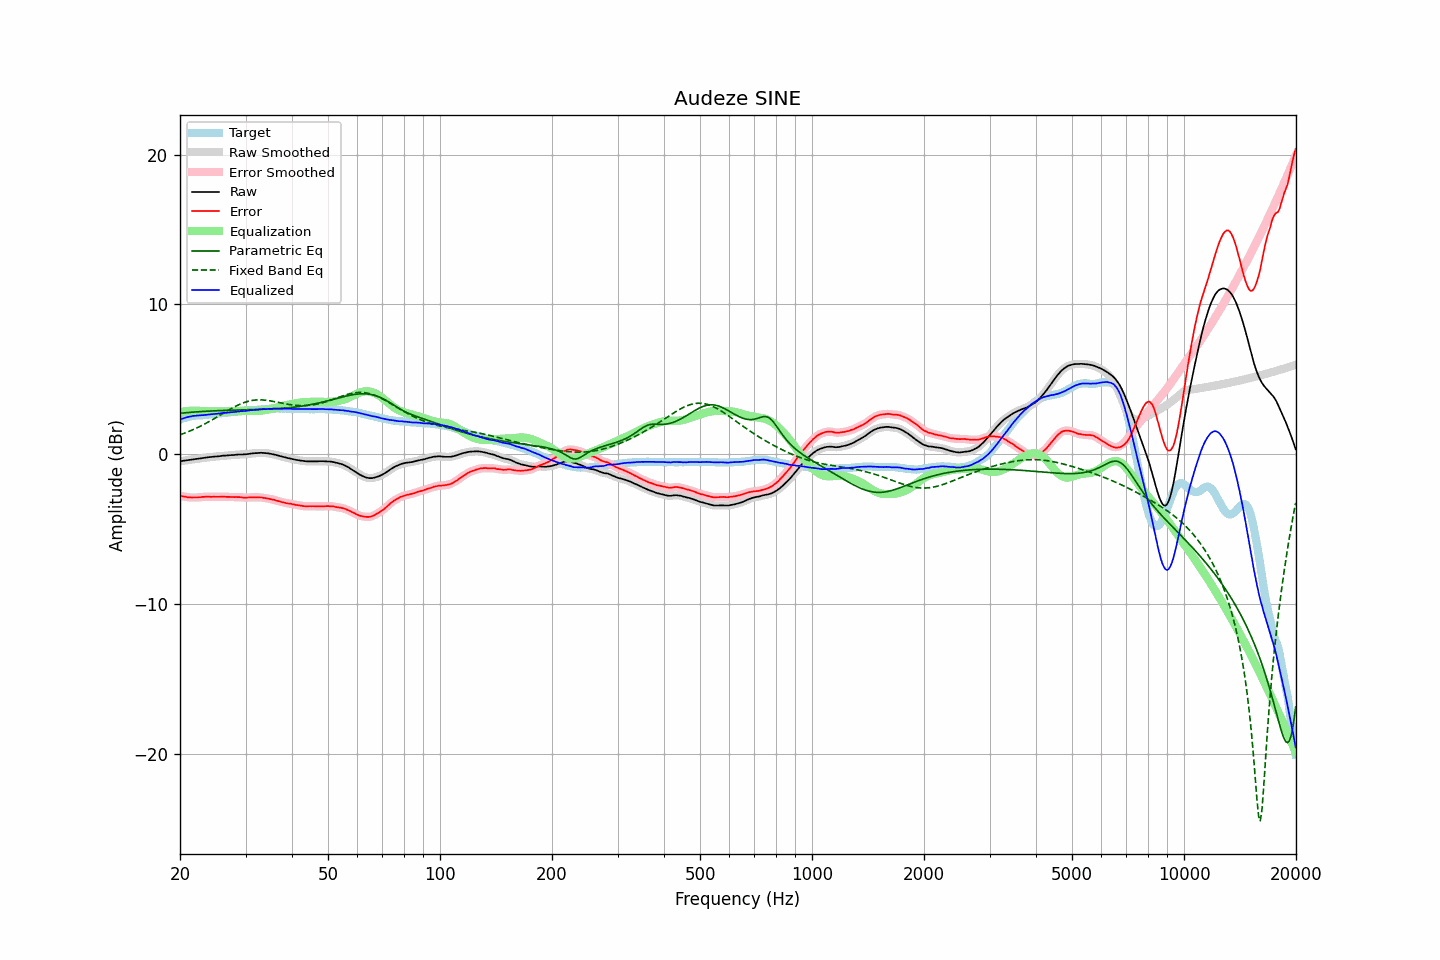

Values plotted in this chart, from the file beside it:
frequency, raw, error, smoothed, error_smoothed, equalization, parametric_eq, fixed_band_eq, equalized_raw, equalized_smoothed, target
20.00, -0.48, -2.78, -0.48, -2.78, 2.78, 2.72, 1.29, 2.31, 2.31, 2.31
20.20, -0.47, -2.81, -0.46, -2.81, 2.81, 2.73, 1.33, 2.34, 2.34, 2.35
20.40, -0.45, -2.83, -0.45, -2.83, 2.83, 2.75, 1.37, 2.38, 2.38, 2.39
20.61, -0.44, -2.84, -0.43, -2.85, 2.85, 2.76, 1.41, 2.41, 2.42, 2.40
20.81, -0.42, -2.86, -0.42, -2.86, 2.87, 2.76, 1.45, 2.45, 2.45, 2.45
21.02, -0.41, -2.89, -0.40, -2.88, 2.88, 2.77, 1.49, 2.47, 2.48, 2.48
21.23, -0.39, -2.89, -0.39, -2.89, 2.89, 2.78, 1.53, 2.50, 2.50, 2.50
21.44, -0.38, -2.90, -0.37, -2.90, 2.90, 2.79, 1.58, 2.52, 2.52, 2.52
21.66, -0.36, -2.90, -0.36, -2.90, 2.90, 2.80, 1.63, 2.54, 2.54, 2.54
21.87, -0.35, -2.90, -0.34, -2.90, 2.90, 2.81, 1.67, 2.55, 2.56, 2.55
22.09, -0.33, -2.90, -0.33, -2.90, 2.90, 2.82, 1.72, 2.57, 2.57, 2.57
22.31, -0.32, -2.90, -0.31, -2.89, 2.89, 2.82, 1.77, 2.57, 2.58, 2.58
22.54, -0.30, -2.88, -0.30, -2.88, 2.88, 2.83, 1.83, 2.59, 2.58, 2.58
22.76, -0.29, -2.88, -0.28, -2.87, 2.87, 2.84, 1.88, 2.59, 2.59, 2.59
22.99, -0.27, -2.86, -0.27, -2.86, 2.87, 2.85, 1.93, 2.60, 2.60, 2.59
23.22, -0.26, -2.86, -0.25, -2.85, 2.86, 2.85, 1.99, 2.60, 2.61, 2.60
23.45, -0.24, -2.85, -0.24, -2.85, 2.85, 2.86, 2.05, 2.62, 2.62, 2.61
23.69, -0.23, -2.85, -0.22, -2.85, 2.85, 2.86, 2.10, 2.63, 2.63, 2.62
23.92, -0.21, -2.85, -0.21, -2.85, 2.85, 2.87, 2.16, 2.64, 2.64, 2.64
24.16, -0.20, -2.86, -0.20, -2.85, 2.85, 2.88, 2.22, 2.65, 2.65, 2.66
24.40, -0.19, -2.86, -0.18, -2.85, 2.85, 2.88, 2.29, 2.66, 2.67, 2.67
24.65, -0.18, -2.84, -0.18, -2.85, 2.85, 2.89, 2.35, 2.67, 2.67, 2.67
24.89, -0.17, -2.85, -0.17, -2.85, 2.85, 2.89, 2.41, 2.69, 2.69, 2.69
25.14, -0.16, -2.85, -0.16, -2.85, 2.85, 2.90, 2.47, 2.69, 2.69, 2.70
25.39, -0.15, -2.85, -0.14, -2.85, 2.85, 2.90, 2.54, 2.70, 2.70, 2.71
25.65, -0.14, -2.85, -0.13, -2.85, 2.85, 2.90, 2.60, 2.71, 2.72, 2.72
25.91, -0.12, -2.84, -0.12, -2.85, 2.85, 2.91, 2.67, 2.73, 2.73, 2.73
26.16, -0.11, -2.84, -0.11, -2.85, 2.85, 2.91, 2.73, 2.75, 2.74, 2.74
26.43, -0.11, -2.85, -0.10, -2.85, 2.85, 2.92, 2.80, 2.75, 2.75, 2.75
26.69, -0.10, -2.86, -0.10, -2.86, 2.86, 2.92, 2.86, 2.76, 2.76, 2.77
26.96, -0.09, -2.86, -0.09, -2.86, 2.86, 2.92, 2.92, 2.77, 2.77, 2.77
27.23, -0.08, -2.86, -0.08, -2.86, 2.86, 2.93, 2.98, 2.78, 2.78, 2.78
27.50, -0.07, -2.87, -0.07, -2.87, 2.86, 2.93, 3.04, 2.80, 2.79, 2.80
27.77, -0.07, -2.87, -0.06, -2.87, 2.87, 2.93, 3.10, 2.80, 2.80, 2.80
28.05, -0.06, -2.88, -0.05, -2.87, 2.87, 2.93, 3.16, 2.81, 2.82, 2.82
28.33, -0.05, -2.87, -0.05, -2.87, 2.87, 2.94, 3.21, 2.83, 2.83, 2.82
28.62, -0.04, -2.88, -0.04, -2.87, 2.88, 2.94, 3.27, 2.84, 2.84, 2.84
28.90, -0.03, -2.87, -0.03, -2.88, 2.88, 2.94, 3.32, 2.86, 2.86, 2.85
29.19, -0.03, -2.88, -0.02, -2.89, 2.89, 2.94, 3.36, 2.86, 2.86, 2.86
29.48, -0.03, -2.90, -0.02, -2.90, 2.89, 2.95, 3.41, 2.87, 2.87, 2.88
29.78, -0.02, -2.90, -0.02, -2.90, 2.90, 2.95, 3.44, 2.88, 2.88, 2.89
30.08, -0.02, -2.91, -0.01, -2.91, 2.90, 2.95, 3.48, 2.88, 2.89, 2.89
30.38, 0.00, -2.90, 0.00, -2.90, 2.90, 2.96, 3.51, 2.90, 2.90, 2.90
30.68, 0.01, -2.90, 0.02, -2.90, 2.90, 2.96, 3.54, 2.91, 2.91, 2.91
30.99, 0.03, -2.89, 0.03, -2.89, 2.89, 2.96, 3.56, 2.93, 2.93, 2.92
31.30, 0.04, -2.89, 0.04, -2.89, 2.89, 2.96, 3.58, 2.94, 2.94, 2.93
31.61, 0.05, -2.89, 0.05, -2.89, 2.89, 2.97, 3.60, 2.94, 2.94, 2.95
31.93, 0.06, -2.88, 0.06, -2.89, 2.89, 2.97, 3.61, 2.95, 2.95, 2.95
32.24, 0.06, -2.89, 0.07, -2.89, 2.89, 2.97, 3.62, 2.95, 2.96, 2.96
32.57, 0.07, -2.89, 0.08, -2.89, 2.89, 2.98, 3.62, 2.97, 2.97, 2.97
32.89, 0.08, -2.90, 0.08, -2.90, 2.90, 2.98, 3.62, 2.98, 2.98, 2.98
33.22, 0.08, -2.90, 0.08, -2.90, 2.91, 2.98, 3.62, 2.99, 2.99, 2.98
33.55, 0.07, -2.93, 0.08, -2.92, 2.92, 2.99, 3.61, 3.00, 3.00, 3.00
33.89, 0.06, -2.93, 0.07, -2.94, 2.94, 2.99, 3.60, 3.00, 3.00, 3.00
34.23, 0.05, -2.96, 0.05, -2.96, 2.95, 2.99, 3.59, 3.01, 3.01, 3.02
34.57, 0.04, -2.97, 0.04, -2.98, 2.97, 3.00, 3.57, 3.02, 3.02, 3.02
34.92, 0.02, -3.00, 0.03, -3.00, 3.00, 3.00, 3.56, 3.02, 3.02, 3.02
35.27, 0.00, -3.03, 0.01, -3.02, 3.02, 3.01, 3.54, 3.03, 3.03, 3.03
35.62, -0.02, -3.05, -0.02, -3.05, 3.05, 3.02, 3.52, 3.03, 3.03, 3.03
35.97, -0.04, -3.06, -0.04, -3.07, 3.08, 3.02, 3.50, 3.04, 3.04, 3.03
... 635 more rows
